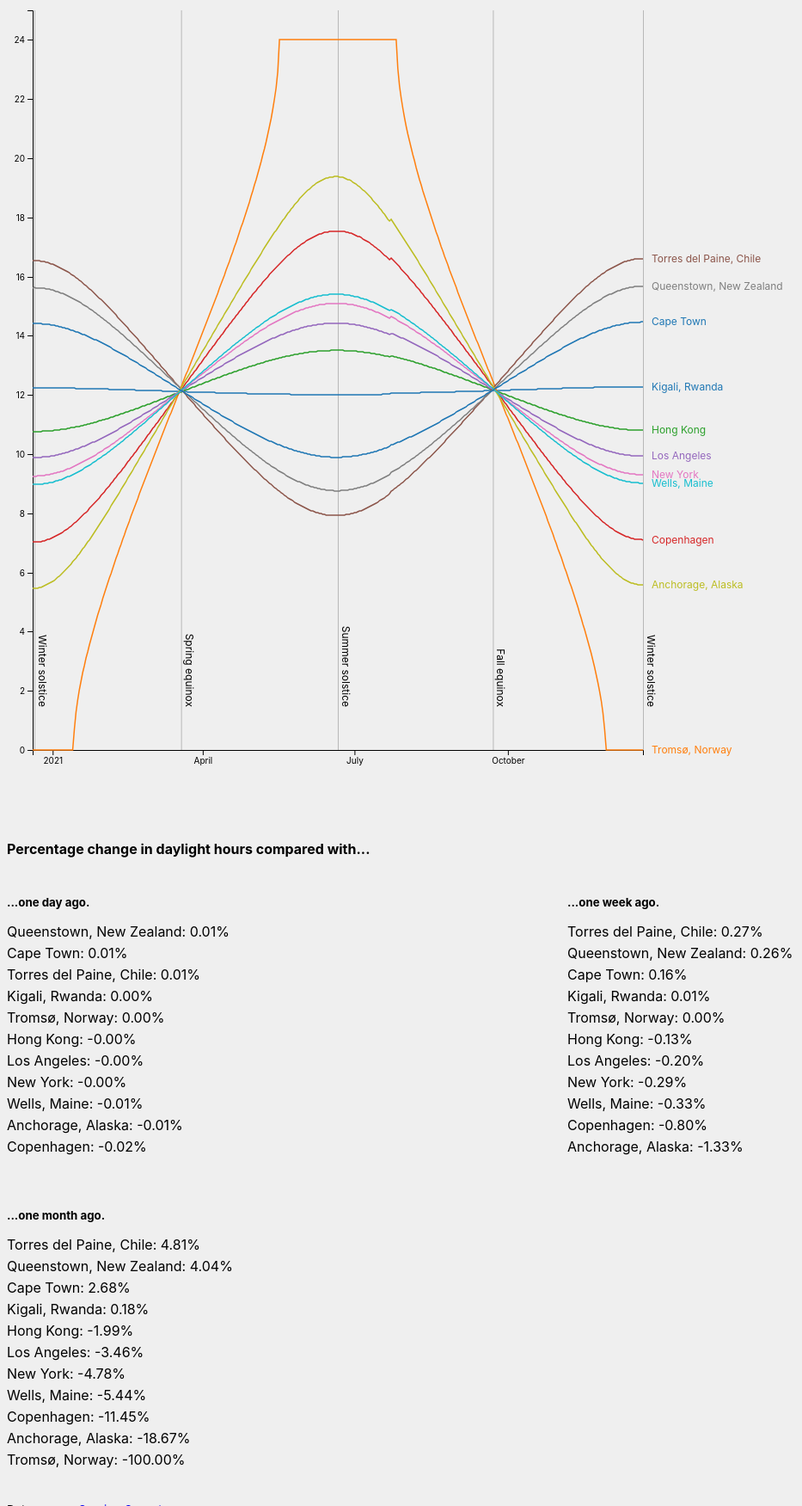
D3 v4 page, settled after 480 driven frames (8 s of simulated time); the page loaded 1 data file(s).


// ── main.js
(function () {
  var wWidth = window.innerWidth;
  var parseTime = d3.timeParse('%Y-%m-%d');
  var margin = { top: 10, right: 160, bottom: 30, left: 30 };
  var width =
    wWidth > 900
      ? 900 - margin.left - margin.right
      : wWidth - margin.left - margin.right;
  var height =
    wWidth > 900
      ? 900 - margin.top - margin.bottom
      : 600 - margin.top - margin.bottom;
  var colorScale = d3.scaleOrdinal(d3.schemeCategory10); // schemeSet3 || schemePaired

  var lineChart = d3
    .select('#line-chart')
    .append('svg')
    .attr('width', width + margin.left + margin.right)
    .attr('height', height + margin.top + margin.bottom)
    .append('g')
    .attr('transform', 'translate(' + margin.left + ',' + margin.top + ')');

  var dayAgo = d3
    .select('#day-ago')
    .append('svg')
    .attr('width', 150 + margin.left + margin.right)
    .attr('height', 260 + margin.top + margin.bottom)
    .append('g')
    .attr('transform', 'translate(' + 0 + ',' + margin.top + ')');

  var weekAgo = d3
    .select('#week-ago')
    .append('svg')
    .attr('width', 150 + margin.left + margin.right)
    .attr('height', 260 + margin.top + margin.bottom)
    .append('g')
    .attr('transform', 'translate(' + 0 + ',' + margin.top + ')');

  var monthAgo = d3
    .select('#month-ago')
    .append('svg')
    .attr('width', 150 + margin.left + margin.right)
    .attr('height', 260 + margin.top + margin.bottom)
    .append('g')
    .attr('transform', 'translate(' + 0 + ',' + margin.top + ')');

  d3.csv('./data/data.csv', function (data) {
    var series = d3
      .nest()
      .key(function (d) {
        return d.location; // data is grouped by location
      })
      .entries(data);

    var xAxis = d3
      .scaleTime()
      .domain(
        d3.extent(data, function (d) {
          return parseTime(d.date);
        })
      )
      // .nice()
      .range([0, width]);

    lineChart
      .append('g')
      .attr('class', 'axis')
      .attr('transform', 'translate(0,' + height + ')')
      .call(d3.axisBottom(xAxis).ticks(5));

    var yAxis = d3
      .scaleLinear()
      .domain([
        0,
        d3.max(data, function (d) {
          return +d.dayLengthSeconds / 3600 + 1;
        }),
      ])
      .rangeRound([height, 0]);

    lineChart.append('g').attr('class', 'axis').call(d3.axisLeft(yAxis));

    const line = d3
      .line()
      .x(function (d) {
        return xAxis(parseTime(d.date));
      })
      .y(function (d) {
        return yAxis(+d.dayLengthSeconds / 3600);
      });

    const seasonChanges = lineChart.append('g');
    const lines = lineChart.selectAll('lines').data(series).enter().append('g');

    lines
      .append('path')
      .attr('class', 'line')
      .attr('stroke', function (d) {
        return colorScale(d.key);
      })
      .attr('d', function (d) {
        return line(d.values);
      });

    lines
      .append('text')
      .sort(function (a, b) {
        return d3.descending(
          +a.values[a.values.length - 1].dayLengthSeconds,
          +b.values[b.values.length - 1].dayLengthSeconds
        );
      })
      .attr('class', 'series-label')
      .attr('transform', function (d, i) {
        var latestDataPoint = d.values[d.values.length - 1];

        return (
          'translate(' +
          xAxis(parseTime(latestDataPoint.date)) +
          ',' +
          // (i * 17 + 200) +
          (yAxis(+latestDataPoint.dayLengthSeconds / 3600) + 3.5) +
          ')'
        );
      })
      .attr('x', 10)
      .text(function (d) {
        return d.key;
      })
      .attr('fill', function (d) {
        return colorScale(d.key);
      });

    addVerticalLine('2020-12-21', 'Winter solstice');
    addVerticalLine('2021-03-19', 'Spring equinox');
    addVerticalLine('2021-06-21', 'Summer solstice');
    addVerticalLine('2021-09-22', 'Fall equinox');
    addVerticalLine('2021-12-21', 'Winter solstice');

    buildSmallMultiple(dayAgo, 1, series);
    buildSmallMultiple(weekAgo, 7, series);
    buildSmallMultiple(monthAgo, 30, series);

    function addVerticalLine(date, text) {
      seasonChanges
        .append('line')
        .attr('x1', xAxis(parseTime(date)) + 0.5)
        .attr('y1', 0)
        .attr('x2', xAxis(parseTime(date)) + 0.5)
        .attr('y2', height)
        .style('stroke-width', 0.5)
        .style('stroke', 'gray')
        .style('fill', 'none');

      seasonChanges
        .append('text')
        .style('text-anchor', 'end')
        .attr('class', 'season-label')
        .attr('transform', function () {
          return (
            'translate(' +
            (xAxis(parseTime(date)) + 5) +
            ',' +
            (height - 50) +
            ')rotate(90)'
          );
        })
        .text(text);
    }
  });

  function buildSmallMultiple(svgRef, timeAgo, series) {
    const bars = svgRef.selectAll('bars').data(series).enter().append('g');

    bars
      .append('text')
      .datum(function (d) {
        var today = d.values[d.values.length - 1];
        var baseline = d.values[d.values.length - (timeAgo + 1)];
        var pctChange =
          ((today.dayLengthSeconds - baseline.dayLengthSeconds) /
            baseline.dayLengthSeconds) *
          100;

        return {
          key: d.key,
          pctChange: isNaN(pctChange) ? 0 : pctChange,
        };
      })
      .sort(function (a, b) {
        return d3.descending(a.pctChange, b.pctChange);
      })
      .text(function (d) {
        return d.key + ': ' + d.pctChange.toFixed(2) + '%';
      })
      .attr('transform', function (d, i) {
        return 'translate(0,' + i * 25 + ')';
      });
  }
})();


### data: data/data.csv
date, location, dayLength, dayLengthSeconds
2020-12-20, Kigali, Rwanda, 12:14:17, 44057
2020-12-20, Tromsø, Norway, 00:00:00, 0
2020-12-20, Hong Kong, 10:45:52, 38752
2020-12-20, Copenhagen, 07:01:33, 25293
2020-12-20, Los Angeles, 09:53:05, 35585
2020-12-20, Torres del Paine, Chile, 16:32:27, 59547
2020-12-20, New York, 09:15:19, 33319
2020-12-20, Queenstown, New Zealand, 15:37:30, 56250
2020-12-20, Anchorage, Alaska, 05:27:33, 19653
2020-12-20, Wells, Maine, 08:58:06, 32286
2020-12-20, Cape Town, 14:25:01, 51901
2020-12-21, Torres del Paine, Chile, 16:32:25, 59545
2020-12-21, Anchorage, Alaska, 05:27:39, 19659
2020-12-21, Queenstown, New Zealand, 15:37:32, 56252
2020-12-21, Copenhagen, 07:01:34, 25294
2020-12-21, Los Angeles, 09:53:06, 35586
2020-12-21, Kigali, Rwanda, 12:14:18, 44058
2020-12-21, Hong Kong, 10:45:52, 38752
2020-12-21, Tromsø, Norway, 00:00:00, 0
2020-12-21, New York, 09:15:21, 33321
2020-12-21, Wells, Maine, 08:58:08, 32288
2020-12-21, Cape Town, 14:25:01, 51901
2020-12-22, Queenstown, New Zealand, 15:37:29, 56249
2020-12-22, Torres del Paine, Chile, 16:32:17, 59537
2020-12-22, Wells, Maine, 08:58:14, 32294
2020-12-22, Anchorage, Alaska, 05:27:58, 19678
2020-12-22, Los Angeles, 09:53:11, 35591
2020-12-22, Hong Kong, 10:45:52, 38752
2020-12-22, Tromsø, Norway, 00:00:00, 0
2020-12-22, New York, 09:15:26, 33326
2020-12-22, Copenhagen, 07:01:42, 25302
2020-12-22, Kigali, Rwanda, 12:14:18, 44058
2020-12-22, Cape Town, 14:24:58, 51898
2020-12-23, Kigali, Rwanda, 12:14:17, 44057
2020-12-23, Torres del Paine, Chile, 16:32:01, 59521
2020-12-23, Los Angeles, 09:53:19, 35599
2020-12-23, Copenhagen, 07:02:00, 25320
2020-12-23, New York, 09:15:36, 33336
2020-12-23, Wells, Maine, 08:58:25, 32305
2020-12-23, Tromsø, Norway, 00:00:00, 0
2020-12-23, Queenstown, New Zealand, 15:37:21, 56241
2020-12-23, Hong Kong, 10:45:56, 38756
2020-12-23, Anchorage, Alaska, 05:28:28, 19708
2020-12-23, Cape Town, 14:24:52, 51892
2020-12-24, Queenstown, New Zealand, 15:37:07, 56227
2020-12-24, Wells, Maine, 08:58:39, 32319
2020-12-24, Anchorage, Alaska, 05:29:11, 19751
2020-12-24, Los Angeles, 09:53:29, 35609
2020-12-24, Cape Town, 14:24:42, 51882
2020-12-24, Torres del Paine, Chile, 16:31:39, 59499
2020-12-24, Kigali, Rwanda, 12:14:17, 44057
2020-12-24, Tromsø, Norway, 00:00:00, 0
2020-12-24, New York, 09:15:49, 33349
2020-12-24, Copenhagen, 07:02:24, 25344
2020-12-24, Hong Kong, 10:46:01, 38761
2020-12-25, New York, 09:16:06, 33366
2020-12-25, Tromsø, Norway, 00:00:00, 0
2020-12-25, Kigali, Rwanda, 12:14:16, 44056
2020-12-25, Copenhagen, 07:02:57, 25377
2020-12-25, Wells, Maine, 08:58:58, 32338
... 3,977 more rows